pico-8 play session: hold → + tap 🅾

[t = 1 s] hold → ~1s, tap 🅾 ~2×
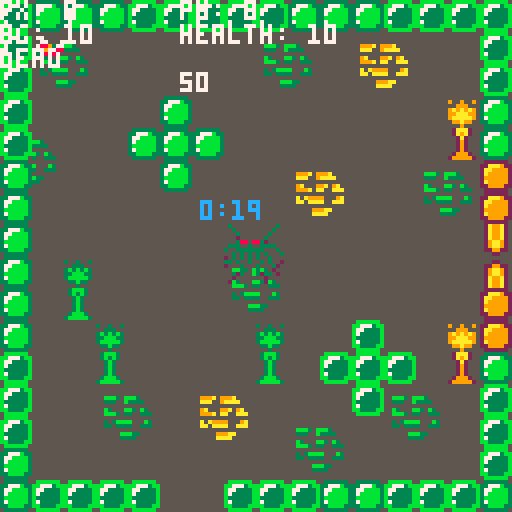
[t = 2 s] hold → ~2s, tap 🅾 ~4×
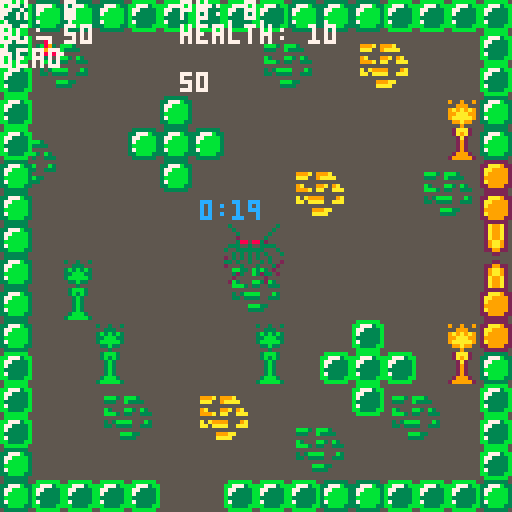
[t = 4 s] hold → ~4s, tap 🅾 ~7×
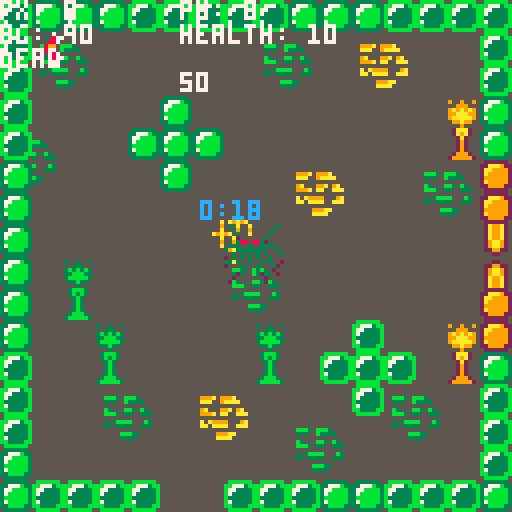
[t = 6 s] hold → ~6s, tap 🅾 ~10×
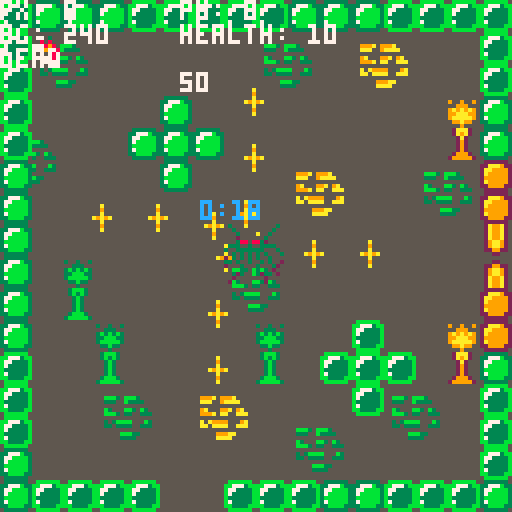
[t = 8 s] hold → ~8s, tap 🅾 ~14×
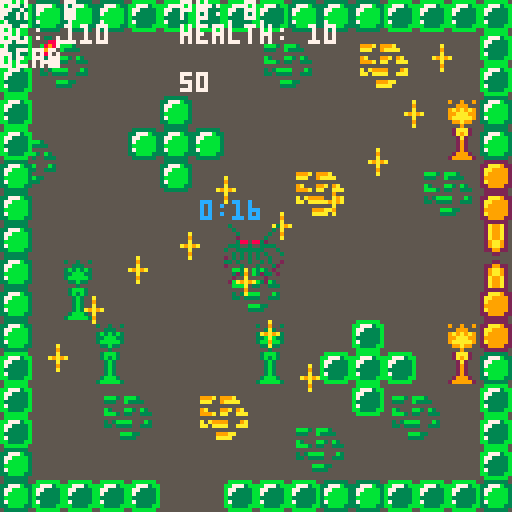

pico-8 cartridge
version 8
__lua__
--this is the new ver.
--------------------------------------------------------------------------------
--------------------------------- global variables  ----------------------------
--------------------------------------------------------------------------------
player = {}
player.sprite = 0
player.x = 8
player.y = 8
player.speed = 1
player.current_speed = 0
player.angle = 0
player.turnspeed = 10
player.current_dash_speed = 0
player.dash_speed = 15
player.dash_threshold = {.05, .2}
player.bullet_spread = 5
player.health = 10
player.immune_time = 2
player.last_hit = 0
player.b_count = 0
Boss_health=50


wall_fwd = false
wall_bck = false

cheats = {}
cheats.noclip = false
cheats.god = false

map_ = {}
map_.border = {}
map_.border.left = 0
map_.border.up = 0
map_.border.right = 120
map_.border.down = 120
map_.sx = 0
map_.sy = 0

wait = {}
wait.controls = false
wait.dialog_finish = false

-- controls
c = {}
c.left_arrow = 0
c.right_arrow = 1
c.up_arrow = 2
c.down_arrow = 3
c.z_button = 4
c.x_button = 5

player.last_time = {[c.left_arrow] = 0,
                    [c.right_arrow] = 0,
                    [c.up_arrow] = 0,
                    [c.down_arrow] = 0}

player.dashing = {[c.left_arrow] = false,
                  [c.right_arrow] = false,
                  [c.up_arrow] = false,
                  [c.down_arrow] = false}

enemy_table  = {}
enemy_spawned = {}
player_bullets = {}
enemy_bullets = {}

-- define some constants
pi = 3.14159265359
inf = 32767.99 -- max number as defined in https://neko250.github.io/pico8-api/

--------------------------------------------------------------------------------
------------------------ object-like structures --------------------------------
--------------------------------------------------------------------------------
--[[
  node object
]]
function node(x, y)
  local n = {}
  n.x = x
  n.y = y
  n.distance = function(d)
                  return sqrt((n.x-d.x)*(n.x-d.x)+(n.y-d.y)*(n.y-d.y)) -- use euclidean distance for now
               end
  n.equals = function(onode)
                if n.x == onode.x and n.y == onode.y then
                  return true
                else
                  return false
                end
              end
  return n
end

--[[
  enemy object
]]
function enemy(spawn_x, spawn_y, type, time)
  local e = {}
  e.x = spawn_x
  e.y = spawn_y
  e.speed = .35
  e.time = time

  if type == "basic" then
    e.sprite = 132
    e.angle = 360
    e.speed = .35
  end

  e.move = function()
              -- local next = a_star(e)
              -- if next ~= nil then
              --   local new_x = next[1]*8
              --   local new_y = next[2]*8
              --   local xsign = 1
              --   local ysign = 1
              --   if new_x > e.x then
              --     xsign = -1
              --   end
              --   if new_y > e.y then
              --     ysign = -1
              --   end
              --   e.x = e.x - (xsign*e.speed)
              --   e.y = e.y - (ysign*e.speed)
              -- else
                path = minimum_neighbor(node(e.x, e.y), node(player.x, player.y))
                e.x = path.x
                e.y = path.y
              -- end
           end

  return e
end


--[[
  bullet object
]]
function bullet(startx, starty, angle, sprite, friendly)
  local b = {}
  b.x = startx
  b.y = starty
  b.angle = angle
  b.sprite = sprite
  b.friendly = friendly
  b.speed = 2
  b.move = function()
              b.x = b.x - b.speed * sin(b.angle / 360)
              b.y = b.y - b.speed * cos(b.angle / 360)
           end

  return b
end

--[[
  boss object
]]
function boss(startx, starty, sprite)
  local b = {}
  b.x = startx
  b.y = starty
  b.angle = 0
  b.sprite = sprite
  b.bullet_speed = 2
  b.bullet_spread = 7
  b.immune_time=1
  b.last_hit=0
  b.pattern = {90, 180, 270, 360}
  b.update = function()
                 b.angle = (b.angle+1)%360
                 for i=0,3 do
                   if b.angle%b.bullet_spread == 0 then
                     add(enemy_bullets, bullet(b.x, b.y, (b.angle + (90*i)), 130, false))
                   end
                 end
             end

  return b
end
--------------------------------------------------------------------------------
-------------------------------- helper functions ------------------------------
--------------------------------------------------------------------------------
function debug()
  print("px: " .. round(player.x, 1), 0, 0, 7)
  print("py: " .. round(player.y, 1), 45, 0, 7)

  print("ag: " .. player.angle, 0, 6, 7)
  --print("mem: ".. stat(0), 45, 6, 7)
  print("health: ".. player.health, 45, 6, 7)

  print(costatus(game), 0, 12, 7)
  print("", 45, 12, 7)
  print(Boss_health)

end

function bump(x, y)
  local tx = flr((x - map_.sx) / 8)
  local ty = flr((y - map_.sy) / 8)
  local map_id = mget(tx, ty)

  return fget(map_id, 0)
end

function bump_all(x, y)
  return bump(x, y) or bump(x + 7, y) or bump(x, y + 7) or bump(x + 7, y + 7)
end

function collision()
  local fwd_tempx = player.x - player.speed * sin(player.angle / 360)
  local fwd_tempy = player.y - player.speed * cos(player.angle / 360)

  local bck_tempx = player.x + player.speed * sin(player.angle / 360)
  local bck_tempy = player.y + player.speed * cos(player.angle / 360)

  wall_fwd =  bump_all(fwd_tempx, fwd_tempy)

  wall_bck =  bump_all(bck_tempx, bck_tempy)
end

function enemy_collision(e)
  return (e.x > player.x+8 or e.x+8 < player.x or e.y > player.y+8 or e.y+8<player.y) == false
end

function bullet_collision(sp, b)
  return (b.x > sp.x+4 or b.x+4 < sp.x or b.y > sp.y+4 or b.y+4<sp.y) == false
end

function boss_collision(sp, b)

  return (b.x > sp.x+16 or b.x+16 < sp.x or b.y > sp.y+16 or b.y+16<sp.y) == false
end

-- http://lua-users.org/wiki/simpleround
function round(num, numdecimalplaces)
  local mult = 10^(numdecimalplaces or 0)
  return flr(num * mult + 0.5) / mult
end

-- https://www.lexaloffle.com/bbs/?pid=22757
function spr_r(s,x,y,a,w,h)
 sw=(w or 1)*8
 sh=(h or 1)*8
 sx=(s%8)*8
 sy=flr(s/8)*8
 x0=flr(0.5*sw)
 y0=flr(0.5*sh)
 a=a/360
 sa=sin(a)
 ca=cos(a)
 for ix=0,sw-1 do
  for iy=0,sh-1 do
   dx=ix-x0
   dy=iy-y0
   xx=flr(dx*ca-dy*sa+x0)
   yy=flr(dx*sa+dy*ca+y0)
   if (xx>=0 and xx<sw and yy>=0 and yy<=sh) then
    if sget(sx+xx, sy+yy) == 0 then
      pset(x+ix, y+iy, pget(x+ix, y+iy))
    else
      pset(x+ix,y+iy, sget(sx+xx,sy+yy))
    end
   end
  end
 end
end

--[[
    implement dashing
]]
function dash(n)
  player.dashing[n] = true

  if n == c.down_arrow or n == c.left_arrow then
    player.current_dash_speed = -player.dash_speed
  else
    player.current_dash_speed = player.dash_speed
  end

  if player.dashing[c.up_arrow] or player.dashing[c.down_arrow] then
    player.x = player.x - player.current_dash_speed * sin(player.angle / 360)
    player.y = player.y - player.current_dash_speed * cos(player.angle / 360)
  else -- dash left right as defined on unit circle
    player.x = player.x - player.current_dash_speed * sin((player.angle/360)-(pi/4))
    player.y = player.y - player.current_dash_speed * cos((player.angle/360)-(pi/4))
  end
  player.current_dash_speed = 0
  player.dashing[n] = false

end

--[[
   detect whether the player double tapped to dash
]]
function dash_detect(n)
  if player.last_time[n] ~= 0 then
    if ((time() - player.last_time[n]) < player.dash_threshold[2]) and
       ((time() - player.last_time[n]) > player.dash_threshold[1]) then
         dash(n)
    end
  end
  player.last_time[n] = time()
end

function get_neighbors(x,y)
	local dirs = {{1,0}, {0,1}, {1,1}, {-1,0}, {0,-1}, {-1,-1}, {-1,1}, {1,-1}}
	local neighs = {}
	for d in all(dirs) do
		local neighbor = {x+d[1], y+d[2]}
		if check(neighbor[1], neighbor[2]) then
			add(neighs, neighbor)
		end
	end

	return neighs
end

function a_star(e, debug)
	local path={}
	local start={flr(e.x/8), flr(e.y/8)}
	local flood={start}

	local camefrom={}
	camefrom[idx(start)] = nil

	while #flood > 0 do
		local current = flood[1]

		if (current[1] == flr(player.x/8) and current[2] == flr(player.y/8)) then
      break
    end

		local neighbors = get_neighbors(current[1], current[2])

		if #neighbors > 0 then
			for n in all(neighbors) do
				if camefrom[idx(n)] == nil and not contains(camefrom, n) then
					add(flood,n)
					camefrom[idx(n)] = current

					if debug then
						rectfill(n[1]*8, n[2]*8, (n[1]*8)+7, (n[2]*8)+7)
						flip()
					end

				end
			end
		end

		del(flood,current)
	end

	local current = {flr(player.x/8), flr(player.y/8)}
	while camefrom[idx(current)] ~= nil do
    add(path,current)
		current = camefrom[idx(current)]
	end
  return path[#path-1]
end

function contains(t,v)
	for k,val in pairs(t) do
		if (val[1] == v[1] and val[2] == v[2]) return true
	end
	return false
end

function idx(t)
	return t[1].."_"..t[2]
end

function check(x,y)
	if x <= 15 and x > 0 and y <= 15 and y > 0 then
		local val = mget(x,y)
    return (not fget(val, 0))
  end
end

function minimum_neighbor(start, goal)
  local map = {}
  map.x = 128
  map.y = 120
  local minimum_dist = inf
  local min_node = start
    for i=-1,1 do
      for j=-1,1 do
        local nx = start.x+(i*enemy().speed)
        local ny = start.y+(j*enemy().speed)
        if 0 < nx and nx < map.x and 0 < ny and ny < map.y and not bump_all(nx, ny) then
          local current = node(nx, ny)
          local cur_distance = current.distance(goal)
          if cur_distance < minimum_dist then
            minimum_dist = cur_distance
            min_node = current
          end
        end
      end -- end j for
    end --end i for
    return min_node
end

--[[
  shoot: create bullet objects and add them to the 'bullets' table
]]
function shoot(x, y, a, spr, friendly)
  if friendly then
    add(player_bullets, bullet(x, y, a, spr, friendly))
  else
    add(enemy_bullets, bullet(x, y, a, spr, friendly))
  end
end

--[[
  delete offscreen objects
]]
function delete_offscreen(list, obj)
  if obj.x < 0 or obj.y < 0 or obj.x > 128 or obj.y > 128 then
    del(list, obj)
  end
end

function spawnenemies()
  for enemy in all(enemy_table) do
    if time() - wait.start_time >= enemy.time then
      add(enemy_spawned, enemy)
      del(enemy_table, enemy)
    end
  end

  if #enemy_table == 0 then
    spawn_enmies = false
    if not wait.timer then detect_killed_enemies = true end
  end
end

function detect_kill_enemies()
  if #enemy_spawned == 0 then
    detect_killed_enemies = false
    coresume(game)
  end
end

function kill_all_enemies()
  for e in all(enemy_table) do
    del(enemy_table, e)
  end

  for e in all(enemy_spawned) do
    del(enemy_spawned, e)
  end
end

function drawcountdown()
  local countdown = flr((wait.start_time + wait.end_time) - time())
  local hours = flr(countdown/3600);
  local mins = flr(countdown/60 - (hours * 60));
  local secs = flr(countdown - hours * 3600 - mins * 60);
  if secs < 10 then secs = "0" .. secs end

  print(mins .. ":" .. secs, 50, 50, 12)

  if countdown == 0 then
    wait.timer = false
    coresume(game)
  end
end

--[[
  print seraph dialog
]]
function dialog_seraph(dialog)
  wait.dialog_finish = true

  local bck_color = dialog.bck_color or 5
  local brd_color = dialog.brd_color or 0
  local fnt_color = dialog.fnt_color or 7
  local d = dialog.text

  if not titlescreen then
    rectfill(0, 0, 127, 127, 0)
    print("nEGATION", 47, 40, 12)
  end

  rectfill(3, 99, 27, 105, bck_color) -- name rect
  rectfill(27, 99, 27, 126, bck_color) -- angle
  rectfill(28, 100, 28, 126, bck_color)
  rectfill(29, 101, 29, 126, bck_color)
  rectfill(30, 102, 30, 126, bck_color)
  rectfill(31, 103, 31, 126, bck_color)
  pset(32, 104, bck_color)

  -- text rect
  rectfill(3, 105, 124, 124, bck_color)
  rectfill(125, 106, 125, 124, bck_color)
  rectfill(4, 125, 124, 125, bck_color)

  -- border
  rectfill(2, 100, 2, 124, brd_color) -- left
  pset(3, 99, brd_color) -- top left
  rectfill(4, 98, 27, 98, brd_color) -- top of name
  pset(28, 99, brd_color) -- angle
  pset(29, 100, brd_color)
  pset(30, 101, brd_color)
  pset(31, 102, brd_color)
  pset(32, 103, brd_color)
  rectfill(33, 104, 124, 104, brd_color) -- top of text
  pset(125, 105, brd_color) -- top right
  rectfill(126, 106, 126, 124, brd_color) -- right
  pset(125, 125, brd_color) -- bottom right
  rectfill(124, 126, 4, 126, brd_color) -- bootom
  pset(3, 125, brd_color) -- bottom left

  print("seraph", 4, 100, fnt_color)
  print(sub(d, 0, 30), 5, 107, fnt_color) --30 character limit
  print(sub(d, 31, 60), 5, 113, fnt_color)
  print(sub(d, 61, 90), 5, 119, fnt_color)

  --print("Z/X TO CONTINUE", 69, 123, 7)
  wait.dialog_finish = false
end

function gameflow()
  -- start game
  seraph = {}
  seraph.brd_color = 12
  seraph.text = "READY TO GET TO WORK?"
  drawdialog = true
  wait.controls = true
  yield()

  titlescreen = true

  seraph = {}
  seraph.text = "ALRIGHT, I SEE A DOOR. GIVE MEA MINUTE AND I'LL TRY AND OPENIT"
  drawdialog = true
  wait.controls = true
  yield()

  wait.controls = false
  drawdialog = false

  -- probably function to start/control enemy spawning instead of just adding them here
  add(enemy_table, enemy(100, 100, "basic", 4))
  add(enemy_table, enemy(50, 50, "basic", 4))

  add(enemy_table, enemy(100, 100, "basic", 5))
  add(enemy_table, enemy(50, 50, "basic", 5))

  add(enemy_table, enemy(100, 100, "basic", 6))
  add(enemy_table, enemy(50, 50, "basic", 6))

  spawn_enmies = true
  wait.start_time = time()
  wait.timer = true
  wait.end_time = 20
  yield()

  kill_all_enemies()
  seraph = {}
  seraph.text = "OKAY, THAT SHOULD DO-"
  drawdialog = true
  wait.controls = true
  yield()

  seraph = {}
  seraph.text = "OKAY, THAT SHOULD DO- WAIT    WHAT'S THAT?"
  drawdialog = true
  wait.controls = true
  yield()

  wait.controls = false
  drawdialog = false

  boss1 = boss(56, 56, 128)
  drawboss = true
end


--------------------------------------------------------------------------------
---------------------------------- constructor ---------------------------------
--------------------------------------------------------------------------------
function _init()
  player.last_hit = time() - player.immune_time

  game = cocreate(gameflow)
  coresume(game)
end --end _init()


--------------------------------------------------------------------------------
---------------------------------- update --------------------------------------
--------------------------------------------------------------------------------
function _update()

  collision()

  if not wait.controls then
    --[[
      left arrow
    ]]
    if (btn(c.left_arrow)) then
      dash_detect(c.left_arrow)
      player.angle -= player.turnspeed
    end --end left button

    --[[
      right arrow
    ]]
    if (btn(c.right_arrow)) then
      dash_detect(c.right_arrow)
      player.angle += player.turnspeed
    end --end right button

    --[[
      up arrow
    ]]
    if (btn(c.up_arrow)) then
      if not cheats.noclip then
        if not wall_fwd then
          dash_detect(c.up_arrow)
          player.current_speed = player.speed
        end
      else
        dash_detect(c.up_arrow)
        player.current_speed = player.speed
      end
    end --end up button

    --[[
      down arrow
    ]]
    if (btn(c.down_arrow)) then
      if not cheats.noclip then
        if not wall_bck then
          dash_detect(c.down_arrow)
          player.current_speed = -player.speed
        end
      else
        dash_detect(c.down_arrow)
        player.current_speed = -player.speed
      end
    end --end down button
  end -- end wait.controls

  --[[
    z button
    -- shoot for now, this can be changed later
  ]]
  if (btn(c.z_button)) then
    if wait.controls and not wait.dialog_finish and btnp(c.z_button) then
      coresume(game)
    elseif not wait.controls then
      player.b_count = player.b_count + 1
      if player.b_count%player.bullet_spread == 0 then
        shoot(player.x, player.y, player.angle, 133, true)
      end
    end
  end --end z button

  --[[
    x button
  ]]
  if (btnp(c.x_button)) then
    --[[map_.sx = 0
    map_.sy = 0
    player.x = 8
    player.y = 8
    player.angle = 0]]

    coresume(game)
  end --end x button

  if not cheats.noclip then
    player.x = player.x - player.current_speed * sin(player.angle / 360)
    player.y = player.y - player.current_speed * cos(player.angle / 360)
  else
    map_.sx = map_.sx + player.current_speed * sin(player.angle / 360)
    map_.sy = map_.sy + player.current_speed * cos(player.angle / 360)
    player.x = 64
    player.y = 64
  end

  player.current_speed = 0
  player.angle = player.angle % 360
end --end _update()


--------------------------------------------------------------------------------
--------------------------------- draw buffer ----------------------------------
--------------------------------------------------------------------------------
function _draw()
  cls()

  map(0, 0, map_.sx, map_.sy, 128, 128)

  if (time() - player.last_hit) < player.immune_time and (time()%.5==0) then
      --
  else
    spr_r(player.sprite, player.x, player.y, player.angle, 1, 1)
    if time() - player.last_hit <= 0 then player.last_hit = time() - player.immune_time end
  end

  for e in all(enemy_spawned) do
    -- this should never happen, but just in case:
    delete_offscreen(enemy_spawned, e)

    -- check if this sprite has been shot
    for b in all(player_bullets) do
      if bullet_collision(e, b) then
        del(enemy_spawned, e)
        e = nil
        break
      end
    end


    if e ~= nil then
      if ((time() - player.last_hit) > player.immune_time) and enemy_collision(e) then
        player.health = player.health - 1
        player.last_hit = time()
        -- TODO: trigger animation here
      end
      spr(e.sprite, e.x, e.y)
      e.move()
    end

  end

  for b in all(player_bullets) do
    -- first delete offscreen bullets:
    delete_offscreen(player_bullets, b)

    if bump(b.x, b.y) then
      del(player_bullets, b)
      b = nil
    end

    if b ~= nil then
      spr(b.sprite, b.x, b.y)
      b.move()
    end
  end

  for b in all(enemy_bullets) do
    -- first delete offscreen bullets:
    delete_offscreen(enemy_bullets, b)

    if ((time() - player.last_hit) > player.immune_time) and bullet_collision(player, b) then
      player.health = player.health - 1
      player.last_hit = time()
      -- TODO: trigger animation here
    end

    if bump(b.x, b.y) then
      del(enemy_bullets, b)
      b = nil
    end

    if b ~= nil then
      spr(b.sprite, b.x, b.y)
      b.move()
    end
  end

  if drawboss then
    spr(boss1.sprite, boss1.x, boss1.y, 2, 2)
    boss1.update()
    for b in all(player_bullets) do
      if(((time()-boss1.last_hit)>boss1.immune_time) and (boss_collision(boss1,b)))then
        Boss_health=Boss_health-5
        boss1.last_hit=time()
        if(Boss_health<=0)then
          del(boss1)
          drawboss=false
        end
      break
    end
  end
end



  if player.health<=0 then
    print("GAME OVER", 48, 60, 8)
    stop()
  end

  if spawn_enmies then spawnenemies() end
  if detect_killed_enemies then detect_kill_enemies() end
  if wait.timer then drawcountdown() end

  if drawdialog then dialog_seraph(seraph) end

  debug() -- always on bottom
end --end _draw()
__gfx__
000000005bbbbbb555555555555555555555555555555555533333355222222552a99a2500000000000000000000000000000000000000000000000000000000
07000070bb7773bb5555555555555555555555555555555533777b3322aaa92252a99a2500000000000000000000000000000000000000000000000000000000
07700770b773333b55555555555555555555555555555555377bbbb32aa9999252a99a2500000000000000000000000000000000000000000000000000000000
78899887b733333b555555555555555555999a5999a5555537bbbbb32a99999252a99a2500000000000000000000000000000000000000000000000000000000
00899800b333333b555555555555555555aaa559aaaa55553bbbbbb329999992529aa92500000000000000000000000000000000000000000000000000000000
03088030b733333b5555555555555555555555555555555537bbbbb32a999992529aa92500000000000000000000000000000000000000000000000000000000
00000000bb3333bb5555555555555555559a55599a59a55533bbbb33229999225229922500000000000000000000000000000000000000000000000000000000
000000005bbbbbb5555555555555555555999a5aa55aaa5553333335522222255552255500000000000000000000000000000000000000000000000000000000
55555555555555555555555555555555555555555555555566666666000000005555555500000000000000000000000000000000000000000000000000000000
5555555555555555555555555555555555a5a99995559a5566666666000000005552255500000000000000000000000000000000000000000000000000000000
5555555555555555555555555555555555aa5aaaa55aaa5566666666000000005229922500000000000000000000000000000000000000000000000000000000
55bbb35bbb355555555555555555555555555555555555556666666600000000529aa92500000000000000000000000000000000000000000000000000000000
5533355b333355555555555555555555555555999aa555556666666600000000529aa92500000000000000000000000000000000000000000000000000000000
55555555555555555555555555555555555555aaaa555555666666660000000052a99a2500000000000000000000000000000000000000000000000000000000
55b3555bb35b355555555555555555555555555555555555666666660000000052a99a2500000000000000000000000000000000000000000000000000000000
55bbb3533553335555555555555555555555555555555555666666660000000052a99a2500000000000000000000000000000000000000000000000000000000
55555555555555555555555553b00b35000000000000000000000000000000000000000000000000000000000000000000000000000000000000000000000000
55353bbbb555b3555555555553b00b35000000000000000000000000000000000000000000000000000000000000000000000000000000000000000000000000
55335333355333555555555553b00b35000000000000000000000000000000000000000000000000000000000000000000000000000000000000000000000000
55555555555555555555555553b00b35000000000000000000000000000000000000000000000000000000000000000000000000000000000000000000000000
555555bbb335555555555555530bb035000000000000000000000000000000000000000000000000000000000000000000000000000000000000000000000000
555555333355555555555555530bb035000000000000000000000000000000000000000000000000000000000000000000000000000000000000000000000000
55555555555555555555555553300335000000000000000000000000000000000000000000000000000000000000000000000000000000000000000000000000
55555555555555555555555555533555000000000000000000000000000000000000000000000000000000000000000000000000000000000000000000000000
00000000000000005555555555555555000000000000000000000000000000000000000000000000000000000000000000000000000000000000000000000000
00000000000000005555555555533555000000000000000000000000000000000000000000000000000000000000000000000000000000000000000000000000
00000000000000005555555553300335000000000000000000000000000000000000000000000000000000000000000000000000000000000000000000000000
000000000000000055555555530bb035000000000000000000000000000000000000000000000000000000000000000000000000000000000000000000000000
000000000000000055555555530bb035000000000000000000000000000000000000000000000000000000000000000000000000000000000000000000000000
00000000000000005555555553b00b35000000000000000000000000000000000000000000000000000000000000000000000000000000000000000000000000
00000000000000005555555553b00b35000000000000000000000000000000000000000000000000000000000000000000000000000000000000000000000000
00000000000000005555555553b00b35000000000000000000000000000000000000000000000000000000000000000000000000000000000000000000000000
00000000000000000000000000000000000000000000000000000000000000000000000000000000000000000000000000000000000000000000000000000000
00000000000000000000000000000000000000000000000000000000000000000000000000000000000000000000000000000000000000000000000000000000
00000000000000000000000000000000000000000000000000000000000000000000000000000000000000000000000000000000000000000000000000000000
00000000000000000000000000000000000000000000000000000000000000000000000000000000000000000000000000000000000000000000000000000000
00000000000000000000000000000000000000000000000000000000000000000000000000000000000000000000000000000000000000000000000000000000
00000000000000000000000000000000000000000000000000000000000000000000000000000000000000000000000000000000000000000000000000000000
00000000000000000000000000000000000000000000000000000000000000000000000000000000000000000000000000000000000000000000000000000000
00000000000000000000000000000000000000000000000000000000000000000000000000000000000000000000000000000000000000000000000000000000
00000000000000000000000000000000000000000000000000000000000000000000000000000000000000000000000000000000000000000000000000000000
00000000000000000000000000000000000000000000000000000000000000000000000000000000000000000000000000000000000000000000000000000000
00000000000000000000000000000000000000000000000000000000000000000000000000000000000000000000000000000000000000000000000000000000
00000000000000000000000000000000000000000000000000000000000000000000000000000000000000000000000000000000000000000000000000000000
00000000000000000000000000000000000000000000000000000000000000000000000000000000000000000000000000000000000000000000000000000000
00000000000000000000000000000000000000000000000000000000000000000000000000000000000000000000000000000000000000000000000000000000
00000000000000000000000000000000000000000000000000000000000000000000000000000000000000000000000000000000000000000000000000000000
00000000000000000000000000000000000000000000000000000000000000000000000000000000000000000000000000000000000000000000000000000000
00000000000000000000000000000000000000000000000000000000000000000000000000000000000000000000000000000000000000000000000000000000
00000000000000000000000000000000000000000000000000000000000000000000000000000000000000000000000000000000000000000000000000000000
00000000000000000000000000000000000000000000000000000000000000000000000000000000000000000000000000000000000000000000000000000000
00000000000000000000000000000000000000000000000000000000000000000000000000000000000000000000000000000000000000000000000000000000
00000000000000000000000000000000000000000000000000000000000000000000000000000000000000000000000000000000000000000000000000000000
00000000000000000000000000000000000000000000000000000000000000000000000000000000000000000000000000000000000000000000000000000000
00000000000000000000000000000000000000000000000000000000000000000000000000000000000000000000000000000000000000000000000000000000
00000000000000000000000000000000000000000000000000000000000000000000000000000000000000000000000000000000000000000000000000000000
00000000000000000000000000000000000000000000000000000000000000000000000000000000000000000000000000000000000000000000000000000000
00000000000000000000000000000000000000000000000000000000000000000000000000000000000000000000000000000000000000000000000000000000
00000000000000000000000000000000000000000000000000000000000000000000000000000000000000000000000000000000000000000000000000000000
00000000000000000000000000000000000000000000000000000000000000000000000000000000000000000000000000000000000000000000000000000000
00000000000000000000000000000000000000000000000000000000000000000000000000000000000000000000000000000000000000000000000000000000
00000000000000000000000000000000000000000000000000000000000000000000000000000000000000000000000000000000000000000000000000000000
00000000000000000000000000000000000000000000000000000000000000000000000000000000000000000000000000000000000000000000000000000000
00000000000000000000000000000000000000000000000000000000000000000000000000000000000000000000000000000000000000000000000000000000
0300000000000300000a000000000000200000200000000099090990000000009090090988080880000000000000000000000000000000000000000000000000
00300000000030000009000000000000020202000000000009090900000990000909909008080800000000000000000000000000000000000000000000000000
0003000000030000000a00000000000002222200008880000999990000999900009aa90008888800000000000000000000000000000000000000000000000000
00025555503000000a9a9a0000000000025552000082800099aaa990099aa99009aaaa9088999880000000000000000000000000000000000000000000000000
0003885883200000000a0000000000000285820000888000098a8900099aa99009aaaa9008a9a800000000000000000000000000000000000000000000000000
033355355333300000090000000000000205020000000000090a090000999900009aa90008090800000000000000000000000000000000000000000000000000
3003333333000300000a000000000000202020200000000090909090000990000909909080808080000000000000000000000000000000000000000000000000
00303030303000300000000000000000202020200000000090909090000000009090090980808080000000000000000000000000000000000000000000000000
20303030300300000000000000000000000000000000000000000000000000000000000000000000000000000000000000000000000000000000000000000000
33030030030300200000000000000000000000000000000000000000000000000000000000000000000000000000000000000000000000000000000000000000
20003000300032000000000000000000000000000000000000000000000000000000000000000000000000000000000000000000000000000000000000000000
00003000300020000000000000000000000000000000000000000000000000000000000000000000000000000000000000000000000000000000000000000000
00020000020002000000000000000000000000000000000000000000000000000000000000000000000000000000000000000000000000000000000000000000
00200000002000000000000000000000000000000000000000000000000000000000000000000000000000000000000000000000000000000000000000000000
02000000002000000000000000000000000000000000000000000000000000000000000000000000000000000000000000000000000000000000000000000000
00000000000000000000000000000000000000000000000000000000000000000000000000000000000000000000000000000000000000000000000000000000
00000000000000000000000000000000000000000000000000000000000000000000000000000000000000000000000000000000000000000000000000000000
00000000000000000000000000000000000000000000000000000000000000000000000000000000000000000000000000000000000000000000000000000000
00000000000000000000000000000000000000000000000000000000000000000000000000000000000000000000000000000000000000000000000000000000
00000000000000000000000000000000000000000000000000000000000000000000000000000000000000000000000000000000000000000000000000000000
00000000000000000000000000000000000000000000000000000000000000000000000000000000000000000000000000000000000000000000000000000000
00000000000000000000000000000000000000000000000000000000000000000000000000000000000000000000000000000000000000000000000000000000
00000000000000000000000000000000000000000000000000000000000000000000000000000000000000000000000000000000000000000000000000000000
00000000000000000000000000000000000000000000000000000000000000000000000000000000000000000000000000000000000000000000000000000000
00000000000000000000000000000000000000000000000000000000000000000000000000000000000000000000000000000000000000000000000000000000
00000000000000000000000000000000000000000000000000000000000000000000000000000000000000000000000000000000000000000000000000000000
00000000000000000000000000000000000000000000000000000000000000000000000000000000000000000000000000000000000000000000000000000000
00000000000000000000000000000000000000000000000000000000000000000000000000000000000000000000000000000000000000000000000000000000
00000000000000000000000000000000000000000000000000000000000000000000000000000000000000000000000000000000000000000000000000000000
00000000000000000000000000000000000000000000000000000000000000000000000000000000000000000000000000000000000000000000000000000000
00000000000000000000000000000000000000000000000000000000000000000000000000000000000000000000000000000000000000000000000000000000
00000000000000000000000000000000000000000000000000000000000000000000000000000000000000000000000000000000000000000000000000000000
ffffffffddddddddf55555f055555555355355350455540006ddd600444444445555555552aaa25553bbb3550000333333000000000033333300000000000000
ffff5fffdddd5dddf50005f03553553535555535045f540006ddd60046ffff6456dddd6552a9a25553b3b35500003b00b300000000003b55b300000000000000
f55fffffd66dddddf50005f0553335555353535500454000006d6000466ffff4566dddd5552a2555553b355500003b00b300000000003b55b300000000000000
ffff5fffdddd5dddf50005f03b3b3b35553b3555004f4000006d60004f6666645d66666555292555553b355500003b00b300000000003b55b300000000000000
f5f5f5ffd6d5d5ddf50005f033bbb33533bbb335004f4000006d60004f66fff45d66ddd555292555553b355500003b00b300000000003b55b300000000000000
f5f555ffd6d555ddf50005f03bbbbb353bbbbb35004f4000006560004f6ffff45d6dddd555292555553b355500003b00b3000000000000000000000000000000
ffffffffdd5dddddf50005f0533b3355533b335504fff400065d560046fffff456ddddd55299925553bbb35500003b00b3000000000000000000000000000000
ffffffffddddddddf55555f055535555555355554fffff406d555d604444444455555555299999253bbbbb350000000000000000000000000000000000000000
000033333300000000000000555555559559559500000000000000000000000000000000000000000000000000003b00b3000000000000000000000000000000
00003b55b300000000000000955955959555559500000000000000000000000000000000000000000000000000003b00b3000000000000000000000000000000
00003b55b300000000000000559995555959595500000000000000000000000000000000000000000000000000003b00b300000000003b55b300000000000000
00003b55b3000000000000009a9a9a95559a955500000000000000000000000000000000000000000000000000003b00b300000000003b55b300000000000000
00003b55b30000000000000099aaa99599aaa99500000000000000000000000000000000000000000000000000003b00b300000000003b55b300000000000000
00003b55b3000000000000009aaaaa959aaaaa9500000000000000000000000000000000000000000000000000003b00b300000000003b55b300000000000000
000b3b55b3b0000000000000599a9955599a995500000000000000000000000000000000000000000000000000003b00b300000000003b55b300000000000000
0000bbbbbb0000000000000055595555555955550000000000000000000000000000000000000000000000000000333333000000000033333300000000000000
000b3b55b3b000000000000000000000000000000000000000000000000000000000000000000000000000000000000000000000000000000000000000000000
00003b55b30000000000000000000000000000000000000000000000000000000000000000000000000000000000000000000000000000000000000000000000
00003b55b30000000000000000000000000000000000000000000000000000000000000000000000000000000000000000000000000000000000000000000000
00003b55b30000000000000000000000000000000000000000000000000000000000000000000000000000000000000000000000000000000000000000000000
00003b55b30000000000000000000000000000000000000000000000000000000000000000000000000000000000000000000000000000000000000000000000
00003b55b30000000000000000000000000000000000000000000000000000000000000000000000000000000000000000000000000000000000000000000000
00003b55b30000000000000000000000000000000000000000000000000000000000000000000000000000000000000000000000000000000000000000000000
00003333330000000000000000000000000000000000000000000000000000000000000000000000000000000000000000000000000000000000000000000000
00000000000000000000000000000000000000000000000000000000000000000000000000000000000000000000000000000000000000000000000000000000
00000000000000000000000000000000000000000000000000000000000000000000000000000000000000000000000000000000000000000000000000000000
00000000000000000000000000000000000000000000000000000000000000000000000000000000000000000000000000000000000000000000000000000000
00000000000000000000000000000000000000000000000000000000000000000000000000000000000000000000000000000000000000000000000000000000
00000000000000000000000000000000000000000000000000000000000000000000000000000000000000000000000000000000000000000000000000000000
00000000000000000000000000000000000000000000000000000000000000000000000000000000000000000000000000000000000000000000000000000000
00000000000000000000000000000000000000000000000000000000000000000000000000000000000000000000000000000000000000000000000000000000
00000000000000000000000000000000000000000000000000000000000000000000000000000000000000000000000000000000000000000000000000000000
__gff__
0001000000000101000000000000000000000000000000000000000000000000000000000000000000000000000000000000000000000000000000000000000000000000000000000000000000000000000000000000000000000000000000000000000000000000000000000000000000000000000000000000000000000000
0000000000000000000000000000000000000000000000000000000000000000000000000000000000000000000000000000000000000000000000000000000000000000000000000000000000000000000000000000000000000000000000000000000000000000000000000000000000000000000000000000000000000000
__map__
0106060601010101010606060101010100000000000000000000000000000000000000000000000000000000000000000000000000000000000000000000000000000000000000000000000000000000000000000000000000000000000000000000000000000000000000000000000000000000000000000000000000000000
0110110203020203101103040502030100000000000000000000000000000000000000000000000000000000000000000000000000000000000000000000000000000000000000000000000000000000000000000000000000000000000000000000000000000000000000000000000000000000000000000000000000000000
0120211213121303202103141502030105000000000000000000000000000000000000000000000000000000000000000000000000000000000000000000000000000000000000000000000000000000000000000000000000000000000000000000000000000000000000000000000000000000000000000000000000000000
0102030203060303030303020202d30615000000000000000000000000000000000000000000000000000000000000000000000000000000000000000000000000000000000000000000000000000000000000000000000000000000000000000000000000000000000000000000000000000000000000000000000000000000
0111131206060603030303020203c90605000000000000000000000000000000000000000000000000000000000000000000000000000000000000000000000000000000000000000000000000000000000000000000000000000000000000000000000000000000000000000000000000000000000000000000000000000000
0621030203060303030405030310110715000000000000000000000000000000000000000000000000000000000000000000000000000000000000000000000000000000000000000000000000000000000000000000000000000000000000000000000000000000000000000000000000000000000000000000000000000000
0612131213030303031415030320210705000000000000000000000000000000000000000000000000000000000000000000000000000000000000000000000000000000000000000000000000000000000000000000000000000000000000000000000000000000000000000000000000000000000000000000000000000000
0602020203030303030303030303030803000000000000000000000000000000000000000000000000000000000000000000000000000000000000000000000000000000000000000000000000000000000000000000000000000000000000000000000000000000000000000000000000000000000000000000000000000000
0612c30213030310110203030302021813000000000000000000000000000000000000000000000000000000000000000000000000000000000000000000000000000000000000000000000000000000000000000000000000000000000000000000000000000000000000000000000000000000000000000000000000000000
0603ca0302030220210203030202030703000000000000000000000000000000000000000000000000000000000000000000000000000000000000000000000000000000000000000000000000000000000000000000000000000000000000000000000000000000000000000000000000000000000000000000000000000000
061302c312131213c31213011212d30713000000000000000000000000000000000000000000000000000000000000000000000000000000000000000000000000000000000000000000000000000000000000000000000000000000000000000000000000000000000000000000000000000000000000000000000000000000
010302ca02030203ca1301010102c90603000000000000000000000000000000000000000000000000000000000000000000000000000000000000000000000000000000000000000000000000000000000000000000000000000000000000000000000000000000000000000000000000000000000000000000000000000000
0113121011130405020312011011130113000000000000000000000000000000000000000000000000000000000000000000000000000000000000000000000000000000000000000000000000000000000000000000000000000000000000000000000000000000000000000000000000000000000000000000000000000000
0103022021031415121011032021030100000000000000000000000000000000000000000000000000000000000000000000000000000000000000000000000000000000000000000000000000000000000000000000000000000000000000000000000000000000000000000000000000000000000000000000000000000000
0613120203131203022021020312130100000000000000000000000000000000000000000000000000000000000000000000000000000000000000000000000000000000000000000000000000000000000000000000000000000000000000000000000000000000000000000000000000000000000000000000000000000000
0601010101030201010106060101010600000000000000000000000000000000000000000000000000000000000000000000000000000000000000000000000000000000000000000000000000000000000000000000000000000000000000000000000000000000000000000000000000000000000000000000000000000000
0000000006060606000006060000000000000000000000000000000000000000000000000000000000000000000000000000000000000000000000000000000000000000000000000000000000000000000000000000000000000000000000000000000000000000000000000000000000000000000000000000000000000000
0000000000000000000000000000000000000000000000000000000000000000000000000000000000000000000000000000000000000000000000000000000000000000000000000000000000000000000000000000000000000000000000000000000000000000000000000000000000000000000000000000000000000000
0000000000000000000000000000000000000000000000000000000000000000000000000000000000000000000000000000000000000000000000000000000000000000000000000000000000000000000000000000000000000000000000000000000000000000000000000000000000000000000000000000000000000000
0000000000000000000000000000000000000000000000000000000000000000000000000000000000000000000000000000000000000000000000000000000000000000000000000000000000000000000000000000000000000000000000000000000000000000000000000000000000000000000000000000000000000000
0000000000000000000000000000000000000000000000000000000000000000000000000000000000000000000000000000000000000000000000000000000000000000000000000000000000000000000000000000000000000000000000000000000000000000000000000000000000000000000000000000000000000000
0000000000000000000000000000000000000000000000000000000000000000000000000000000000000000000000000000000000000000000000000000000000000000000000000000000000000000000000000000000000000000000000000000000000000000000000000000000000000000000000000000000000000000
0000000000000000000000000000000000000000000000000000000000000000000000000000000000000000000000000000000000000000000000000000000000000000000000000000000000000000000000000000000000000000000000000000000000000000000000000000000000000000000000000000000000000000
0000000000000000000000000000000000000000000000000000000000000000000000000000000000000000000000000000000000000000000000000000000000000000000000000000000000000000000000000000000000000000000000000000000000000000000000000000000000000000000000000000000000000000
0000000000000000000000000000000000000000000000000000000000000000000000000000000000000000000000000000000000000000000000000000000000000000000000000000000000000000000000000000000000000000000000000000000000000000000000000000000000000000000000000000000000000000
0000000000000000000000000000000000000000000000000000000000000000000000000000000000000000000000000000000000000000000000000000000000000000000000000000000000000000000000000000000000000000000000000000000000000000000000000000000000000000000000000000000000000000
0000000000000000000000000000000000000000000000000000000000000000000000000000000000000000000000000000000000000000000000000000000000000000000000000000000000000000000000000000000000000000000000000000000000000000000000000000000000000000000000000000000000000000
0000000000000000000000000000000000000000000000000000000000000000000000000000000000000000000000000000000000000000000000000000000000000000000000000000000000000000000000000000000000000000000000000000000000000000000000000000000000000000000000000000000000000000
0000000000000000000000000000000000000000000000000000000000000000000000000000000000000000000000000000000000000000000000000000000000000000000000000000000000000000000000000000000000000000000000000000000000000000000000000000000000000000000000000000000000000000
0000000000000000000000000000000000000000000000000000000000000000000000000000000000000000000000000000000000000000000000000000000000000000000000000000000000000000000000000000000000000000000000000000000000000000000000000000000000000000000000000000000000000000
0000000000000000000000000000000000000000000000000000000000000000000000000000000000000000000000000000000000000000000000000000000000000000000000000000000000000000000000000000000000000000000000000000000000000000000000000000000000000000000000000000000000000000
0000000000000000000000000000000000000000000000000000000000000000000000000000000000000000000000000000000000000000000000000000000000000000000000000000000000000000000000000000000000000000000000000000000000000000000000000000000000000000000000000000000000000000
